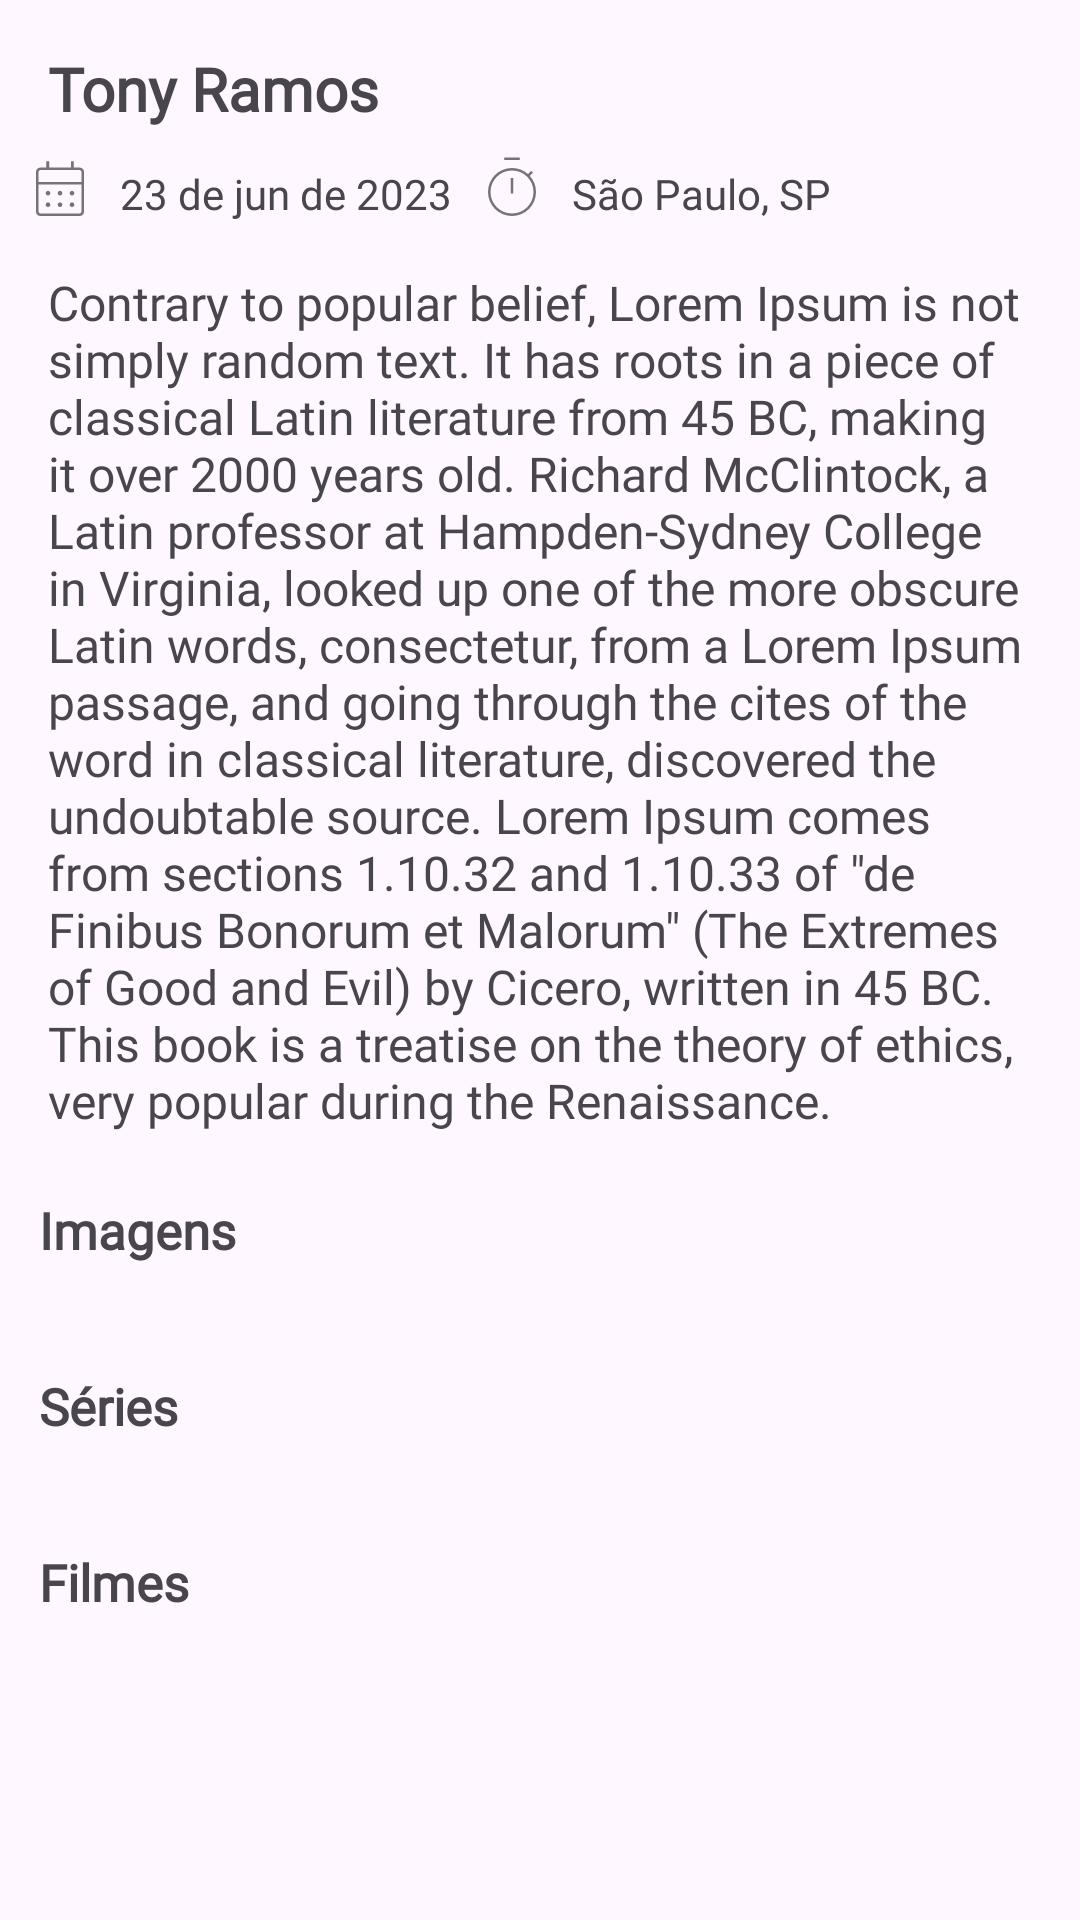

Android layout source for this screen:
<!-- AndroidManifest.xml: application theme Theme.Filmes -->
<!-- res/layout/fragment_person.xml -->
<?xml version="1.0" encoding="utf-8"?>
<androidx.constraintlayout.widget.ConstraintLayout xmlns:android="http://schemas.android.com/apk/res/android"
    xmlns:app="http://schemas.android.com/apk/res-auto"
    xmlns:tools="http://schemas.android.com/tools"
    android:id="@+id/frameLayout2"
    android:layout_width="match_parent"
    android:layout_height="match_parent"
    tools:context=".ui.person.PersonFragment">

    <ScrollView
        android:layout_width="match_parent"
        android:layout_height="match_parent"
        app:layout_constraintBottom_toBottomOf="parent"
        app:layout_constraintEnd_toEndOf="parent"
        app:layout_constraintStart_toStartOf="parent"
        app:layout_constraintTop_toTopOf="parent">

        <RelativeLayout
            android:layout_width="match_parent"
            android:layout_height="match_parent">


            <androidx.constraintlayout.widget.ConstraintLayout
                android:layout_width="match_parent"
                android:layout_height="match_parent">

                <TextView
                    android:id="@+id/textPersonName"
                    android:layout_width="match_parent"
                    android:layout_height="wrap_content"
                    android:layout_marginStart="16dp"
                    android:layout_marginTop="16dp"
                    android:fontFamily="@font/poppins"
                    android:text="Tony Ramos"
                    android:textSize="20sp"
                    android:textStyle="bold"
                    app:layout_constraintStart_toStartOf="parent"
                    app:layout_constraintTop_toTopOf="parent" />

                <TextView
                    android:id="@+id/textPersonBiography"
                    android:layout_width="0dp"
                    android:layout_height="wrap_content"
                    android:layout_marginStart="16dp"
                    android:layout_marginTop="16dp"
                    android:layout_marginEnd="16dp"
                    android:fontFamily="@font/nunito_sans"
                    android:text="Contrary to popular belief, Lorem Ipsum is not simply random text. It has roots in a piece of classical Latin literature from 45 BC, making it over 2000 years old. Richard McClintock, a Latin professor at Hampden-Sydney College in Virginia, looked up one of the more obscure Latin words, consectetur, from a Lorem Ipsum passage, and going through the cites of the word in classical literature, discovered the undoubtable source. Lorem Ipsum comes from sections 1.10.32 and 1.10.33 of &quot;de Finibus Bonorum et Malorum&quot; (The Extremes of Good and Evil) by Cicero, written in 45 BC. This book is a treatise on the theory of ethics, very popular during the Renaissance."
                    android:textSize="16sp"
                    app:layout_constraintEnd_toEndOf="parent"
                    app:layout_constraintStart_toStartOf="parent"
                    app:layout_constraintTop_toBottomOf="@+id/textPersonData" />

                <LinearLayout
                    android:id="@+id/linearPersonImages"
                    android:layout_width="match_parent"
                    android:layout_height="wrap_content"
                    android:layout_marginStart="8dp"
                    android:layout_marginTop="16dp"
                    android:layout_marginEnd="8dp"
                    android:orientation="vertical"
                    android:padding="5dp"
                    app:layout_constraintEnd_toEndOf="parent"
                    app:layout_constraintStart_toStartOf="parent"
                    app:layout_constraintTop_toBottomOf="@+id/textPersonBiography">

                    <TextView
                        android:id="@+id/textView4"
                        android:layout_width="match_parent"
                        android:layout_height="wrap_content"
                        android:fontFamily="@font/poppins"
                        android:text="Imagens"
                        android:textSize="17sp"
                        android:textStyle="bold" />

                    <androidx.recyclerview.widget.RecyclerView
                        android:id="@+id/recyclePersonImages"
                        android:layout_width="match_parent"
                        android:layout_height="match_parent"
                        android:padding="5dp"
                        android:paddingEnd="5dp" />
                </LinearLayout>

                <TextView
                    android:id="@+id/textPersonData"
                    android:layout_width="wrap_content"
                    android:layout_height="wrap_content"
                    android:layout_marginStart="8dp"
                    android:layout_marginTop="12dp"
                    android:fontFamily="@font/lato"
                    android:text="23 de jun de 2023"
                    app:layout_constraintStart_toEndOf="@+id/imageView"
                    app:layout_constraintTop_toBottomOf="@+id/textPersonName" />

                <ImageView
                    android:id="@+id/imageView"
                    android:layout_width="wrap_content"
                    android:layout_height="wrap_content"
                    android:layout_marginStart="8dp"
                    android:layout_marginTop="8dp"
                    android:src="@drawable/ic_calendar"
                    app:layout_constraintStart_toStartOf="parent"
                    app:layout_constraintTop_toBottomOf="@+id/textPersonName" />

                <ImageView
                    android:id="@+id/imageView7"
                    android:layout_width="wrap_content"
                    android:layout_height="wrap_content"
                    android:layout_marginStart="8dp"
                    android:layout_marginTop="8dp"
                    android:src="@drawable/ic_timer"
                    app:layout_constraintStart_toEndOf="@+id/textPersonData"
                    app:layout_constraintTop_toBottomOf="@+id/textPersonName" />

                <TextView
                    android:id="@+id/textPersonLocal"
                    android:layout_width="wrap_content"
                    android:layout_height="wrap_content"
                    android:layout_marginStart="8dp"
                    android:layout_marginTop="12dp"
                    android:fontFamily="@font/lato"
                    android:text="São Paulo, SP"
                    app:layout_constraintStart_toEndOf="@+id/imageView7"
                    app:layout_constraintTop_toBottomOf="@+id/textPersonName" />

                <LinearLayout
                    android:id="@+id/linearPersonSeries"
                    android:layout_width="match_parent"
                    android:layout_height="wrap_content"
                    android:layout_marginStart="8dp"
                    android:layout_marginTop="16dp"
                    android:layout_marginEnd="8dp"
                    android:orientation="vertical"
                    android:padding="5dp"
                    app:layout_constraintEnd_toEndOf="parent"
                    app:layout_constraintStart_toStartOf="parent"
                    app:layout_constraintTop_toBottomOf="@id/linearPersonImages">

                    <TextView
                        android:id="@+id/textView12"
                        android:layout_width="match_parent"
                        android:layout_height="wrap_content"
                        android:fontFamily="@font/poppins"
                        android:text="Séries"
                        android:textSize="17sp"
                        android:textStyle="bold" />

                    <androidx.recyclerview.widget.RecyclerView
                        android:id="@+id/recyclerPersonSeries"
                        android:layout_width="match_parent"
                        android:layout_height="match_parent"
                        android:padding="5dp"
                        android:paddingEnd="5dp" />
                </LinearLayout>

                <LinearLayout
                    android:id="@+id/linearPersonMovies"
                    android:layout_width="match_parent"
                    android:layout_height="wrap_content"
                    android:layout_marginStart="8dp"
                    android:layout_marginTop="16dp"
                    android:layout_marginEnd="8dp"
                    android:orientation="vertical"
                    android:padding="5dp"
                    app:layout_constraintEnd_toEndOf="parent"
                    app:layout_constraintStart_toStartOf="parent"
                    app:layout_constraintTop_toBottomOf="@id/linearPersonSeries">

                    <TextView
                        android:id="@+id/textView13"
                        android:layout_width="match_parent"
                        android:layout_height="wrap_content"
                        android:fontFamily="@font/poppins"
                        android:text="Filmes"
                        android:textSize="17sp"
                        android:textStyle="bold" />

                    <androidx.recyclerview.widget.RecyclerView
                        android:id="@+id/recyclerPersonMovies"
                        android:layout_width="match_parent"
                        android:layout_height="match_parent"
                        android:padding="5dp"
                        android:paddingEnd="5dp" />
                </LinearLayout>

            </androidx.constraintlayout.widget.ConstraintLayout>

        </RelativeLayout>

    </ScrollView>


</androidx.constraintlayout.widget.ConstraintLayout>
<!-- resources referenced by this layout -->
<resources>
  <!-- drawable ic_calendar: vector/xml drawable (drawable-anydpi, 2570 chars, omitted) -->
  <!-- drawable ic_timer (drawable-anydpi) -->
  <vector xmlns:android="http://schemas.android.com/apk/res/android"
      android:width="24dp"
      android:height="24dp"
      android:viewportWidth="960"
      android:viewportHeight="960"
      android:tint="#545151"
      android:alpha="0.8">
    <path
        android:fillColor="@android:color/white"
        android:pathData="M375.39,93.85L375.39,60L584.61,60L584.61,93.85L375.39,93.85ZM463.08,540.56L496.92,540.56L496.92,334.41L463.08,334.41L463.08,540.56ZM480,839.85Q413.69,839.85 355.5,814.55Q297.31,789.26 253.69,745.9Q210.08,702.54 185.04,644.09Q160,585.64 160,519.59Q160,453.54 185.04,395.35Q210.08,337.15 253.69,293.54Q297.31,249.92 355.5,224.88Q413.69,199.85 480,199.85Q539.95,199.85 594.82,221.26Q649.69,242.67 693.95,281.49L735.85,239.08L759.95,263.18L717.54,305.59Q755.23,347.38 777.62,401.69Q800,456 800,519.85Q800,585.64 774.96,644.09Q749.92,702.54 706.31,745.9Q662.69,789.26 604.5,814.55Q546.31,839.85 480,839.85ZM479.93,806Q598.92,806 682.54,722.46Q766.15,638.91 766.15,519.92Q766.15,400.92 682.61,317.31Q599.07,233.69 480.07,233.69Q361.08,233.69 277.46,317.23Q193.85,400.78 193.85,519.77Q193.85,638.77 277.39,722.39Q360.93,806 479.93,806ZM480,520Q480,520 480,520Q480,520 480,520Q480,520 480,520Q480,520 480,520Q480,520 480,520Q480,520 480,520Q480,520 480,520Q480,520 480,520Z"/>
  </vector>
  <style name="Theme.Filmes" parent="Base.Theme.Filmes" />
  <style name="Base.Theme.Filmes" parent="Theme.Material3.Light.NoActionBar">
          
          
      </style>
</resources>
